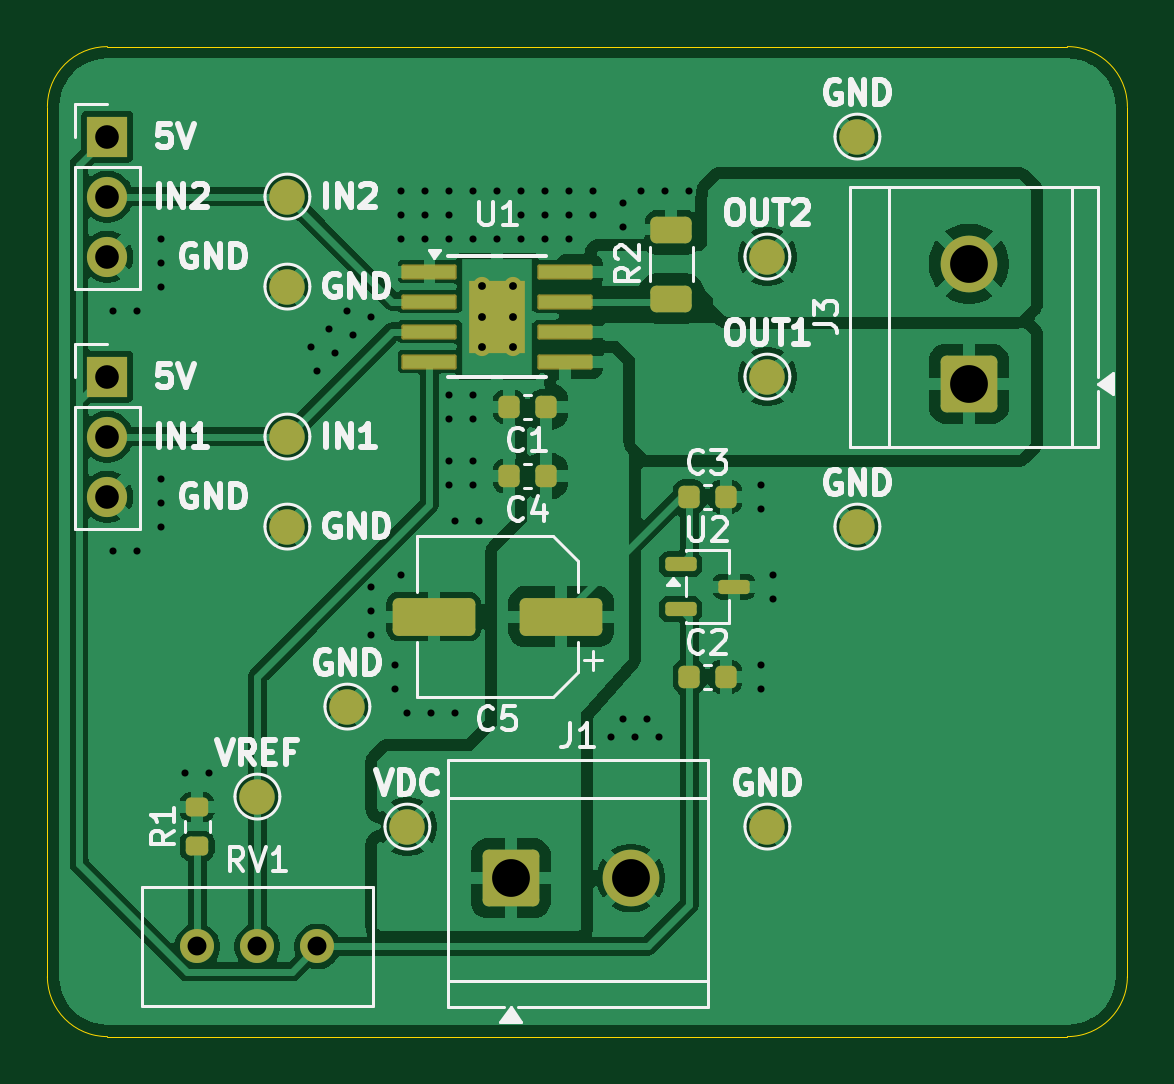
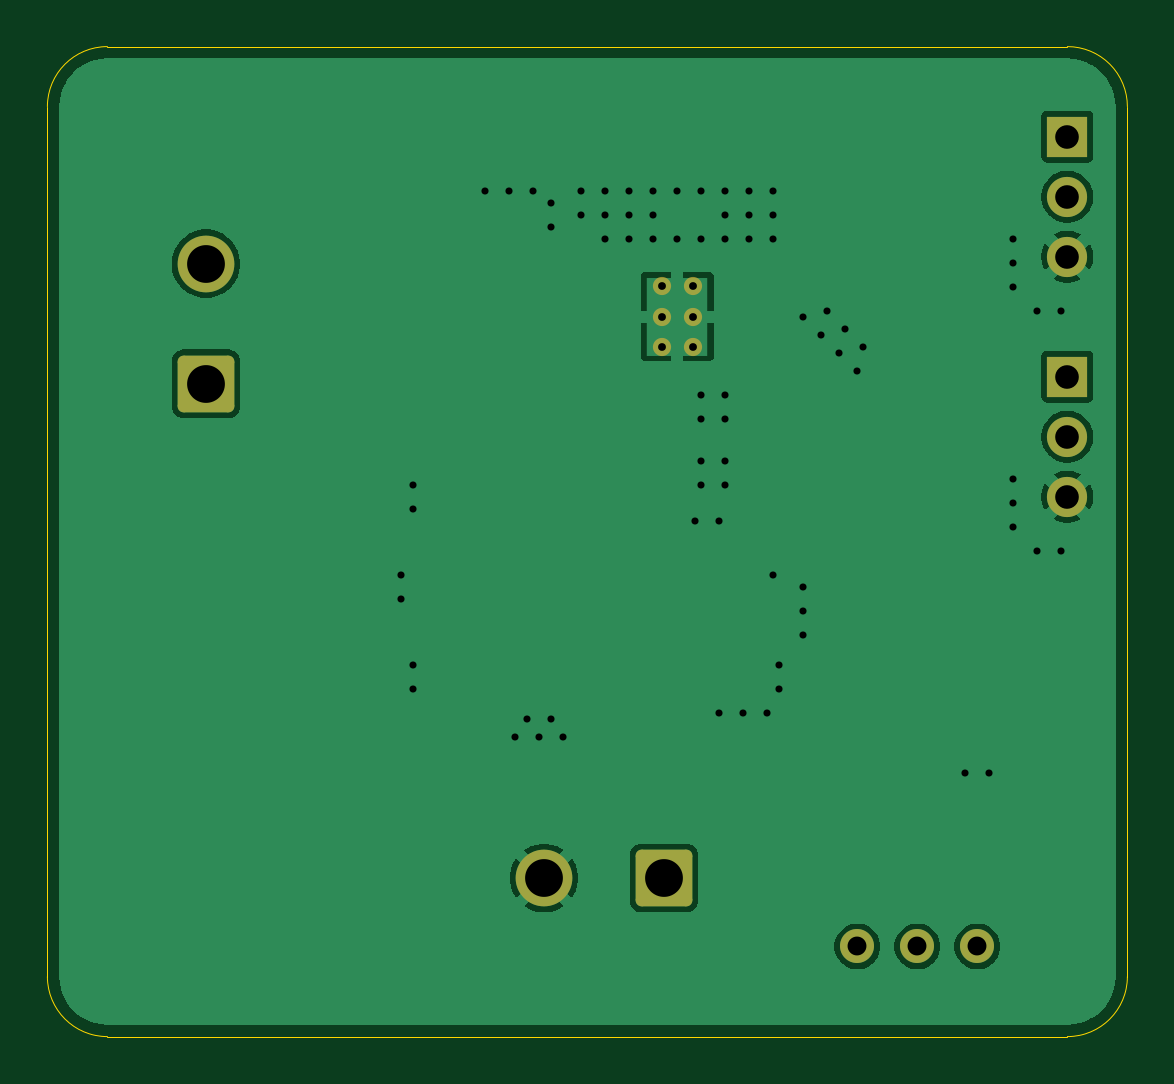
Circuit board: 11 layer files. Board 45.7 x 41.9 mm.
- bottom_copper: DRV8870-Breakout-B_Cu.gbr (30686 bytes)
- bottom_mask: DRV8870-Breakout-B_Mask.gbr (1970 bytes)
- paste: DRV8870-Breakout-B_Paste.gbr (459 bytes)
- bottom_silk: DRV8870-Breakout-B_Silkscreen.gbr (460 bytes)
- outline: DRV8870-Breakout-Edge_Cuts.gbr (1007 bytes)
- top_copper: DRV8870-Breakout-F_Cu.gbr (103550 bytes)
- top_mask: DRV8870-Breakout-F_Mask.gbr (4175 bytes)
- paste: DRV8870-Breakout-F_Paste.gbr (2564 bytes)
- top_silk: DRV8870-Breakout-F_Silkscreen.gbr (42266 bytes)
- drill: DRV8870-Breakout-NPTH.drl (265 bytes)
- drill: DRV8870-Breakout-PTH.drl (1753 bytes)

=== bottom_copper: DRV8870-Breakout-B_Cu.gbr (30686 bytes, source omitted) ===
=== bottom_mask: DRV8870-Breakout-B_Mask.gbr (1970 bytes, source withheld) ===
=== paste: DRV8870-Breakout-B_Paste.gbr ===
%TF.GenerationSoftware,KiCad,Pcbnew,9.0.7*%
%TF.CreationDate,2026-03-28T17:21:52+00:00*%
%TF.ProjectId,DRV8870-Breakout,44525638-3837-4302-9d42-7265616b6f75,rev?*%
%TF.SameCoordinates,Original*%
%TF.FileFunction,Paste,Bot*%
%TF.FilePolarity,Positive*%
%FSLAX46Y46*%
G04 Gerber Fmt 4.6, Leading zero omitted, Abs format (unit mm)*
G04 Created by KiCad (PCBNEW 9.0.7) date 2026-03-28 17:21:52*
%MOMM*%
%LPD*%
G01*
G04 APERTURE LIST*
G04 APERTURE END LIST*
M02*

=== bottom_silk: DRV8870-Breakout-B_Silkscreen.gbr ===
%TF.GenerationSoftware,KiCad,Pcbnew,9.0.7*%
%TF.CreationDate,2026-03-28T17:21:52+00:00*%
%TF.ProjectId,DRV8870-Breakout,44525638-3837-4302-9d42-7265616b6f75,rev?*%
%TF.SameCoordinates,Original*%
%TF.FileFunction,Legend,Bot*%
%TF.FilePolarity,Positive*%
%FSLAX46Y46*%
G04 Gerber Fmt 4.6, Leading zero omitted, Abs format (unit mm)*
G04 Created by KiCad (PCBNEW 9.0.7) date 2026-03-28 17:21:52*
%MOMM*%
%LPD*%
G01*
G04 APERTURE LIST*
G04 APERTURE END LIST*
M02*

=== outline: DRV8870-Breakout-Edge_Cuts.gbr ===
%TF.GenerationSoftware,KiCad,Pcbnew,9.0.7*%
%TF.CreationDate,2026-03-28T17:21:52+00:00*%
%TF.ProjectId,DRV8870-Breakout,44525638-3837-4302-9d42-7265616b6f75,rev?*%
%TF.SameCoordinates,Original*%
%TF.FileFunction,Profile,NP*%
%FSLAX46Y46*%
G04 Gerber Fmt 4.6, Leading zero omitted, Abs format (unit mm)*
G04 Created by KiCad (PCBNEW 9.0.7) date 2026-03-28 17:21:52*
%MOMM*%
%LPD*%
G01*
G04 APERTURE LIST*
%TA.AperFunction,Profile*%
%ADD10C,0.050000*%
%TD*%
G04 APERTURE END LIST*
D10*
X105410000Y-166370000D02*
G75*
G02*
X102870000Y-163830000I0J2540000D01*
G01*
X102870000Y-163830000D02*
X102870000Y-127000000D01*
X102870000Y-127000000D02*
G75*
G02*
X105410000Y-124460000I2540000J0D01*
G01*
X105410000Y-124460000D02*
X146050000Y-124460000D01*
X148590000Y-163830000D02*
G75*
G02*
X146050000Y-166370000I-2540000J0D01*
G01*
X105410000Y-166370000D02*
X146050000Y-166370000D01*
X146050000Y-124460000D02*
G75*
G02*
X148590000Y-127000000I0J-2540000D01*
G01*
X148590000Y-127000000D02*
X148590000Y-163830000D01*
M02*

=== top_copper: DRV8870-Breakout-F_Cu.gbr (103550 bytes, source omitted) ===
=== top_mask: DRV8870-Breakout-F_Mask.gbr ===
%TF.GenerationSoftware,KiCad,Pcbnew,9.0.7*%
%TF.CreationDate,2026-03-28T17:21:52+00:00*%
%TF.ProjectId,DRV8870-Breakout,44525638-3837-4302-9d42-7265616b6f75,rev?*%
%TF.SameCoordinates,Original*%
%TF.FileFunction,Soldermask,Top*%
%TF.FilePolarity,Negative*%
%FSLAX46Y46*%
G04 Gerber Fmt 4.6, Leading zero omitted, Abs format (unit mm)*
G04 Created by KiCad (PCBNEW 9.0.7) date 2026-03-28 17:21:52*
%MOMM*%
%LPD*%
G01*
G04 APERTURE LIST*
G04 Aperture macros list*
%AMRoundRect*
0 Rectangle with rounded corners*
0 $1 Rounding radius*
0 $2 $3 $4 $5 $6 $7 $8 $9 X,Y pos of 4 corners*
0 Add a 4 corners polygon primitive as box body*
4,1,4,$2,$3,$4,$5,$6,$7,$8,$9,$2,$3,0*
0 Add four circle primitives for the rounded corners*
1,1,$1+$1,$2,$3*
1,1,$1+$1,$4,$5*
1,1,$1+$1,$6,$7*
1,1,$1+$1,$8,$9*
0 Add four rect primitives between the rounded corners*
20,1,$1+$1,$2,$3,$4,$5,0*
20,1,$1+$1,$4,$5,$6,$7,0*
20,1,$1+$1,$6,$7,$8,$9,0*
20,1,$1+$1,$8,$9,$2,$3,0*%
G04 Aperture macros list end*
%ADD10C,1.500000*%
%ADD11RoundRect,0.225000X0.225000X0.250000X-0.225000X0.250000X-0.225000X-0.250000X0.225000X-0.250000X0*%
%ADD12RoundRect,0.250001X-0.949999X-0.949999X0.949999X-0.949999X0.949999X0.949999X-0.949999X0.949999X0*%
%ADD13C,2.400000*%
%ADD14RoundRect,0.250000X0.625000X-0.312500X0.625000X0.312500X-0.625000X0.312500X-0.625000X-0.312500X0*%
%ADD15RoundRect,0.200000X0.275000X-0.200000X0.275000X0.200000X-0.275000X0.200000X-0.275000X-0.200000X0*%
%ADD16C,1.440000*%
%ADD17R,1.700000X1.700000*%
%ADD18C,1.700000*%
%ADD19RoundRect,0.150000X-0.512500X-0.150000X0.512500X-0.150000X0.512500X0.150000X-0.512500X0.150000X0*%
%ADD20RoundRect,0.250001X0.949999X-0.949999X0.949999X0.949999X-0.949999X0.949999X-0.949999X-0.949999X0*%
%ADD21RoundRect,0.225000X-0.225000X-0.250000X0.225000X-0.250000X0.225000X0.250000X-0.225000X0.250000X0*%
%ADD22R,2.400000X3.100000*%
%ADD23RoundRect,0.070000X-1.100000X-0.250000X1.100000X-0.250000X1.100000X0.250000X-1.100000X0.250000X0*%
%ADD24C,0.770000*%
%ADD25RoundRect,0.250000X1.500000X0.550000X-1.500000X0.550000X-1.500000X-0.550000X1.500000X-0.550000X0*%
G04 APERTURE END LIST*
D10*
%TO.C,TP3*%
X113030000Y-140970000D03*
%TD*%
%TO.C,TP4*%
X113030000Y-130810000D03*
%TD*%
%TO.C,TP10*%
X137160000Y-144780000D03*
%TD*%
%TO.C,TP6*%
X133350000Y-157480000D03*
%TD*%
%TO.C,TP11*%
X111760000Y-156210000D03*
%TD*%
D11*
%TO.C,C4*%
X123965000Y-142640000D03*
X122415000Y-142640000D03*
%TD*%
D10*
%TO.C,TP1*%
X118110000Y-157480000D03*
%TD*%
%TO.C,TP2*%
X113030000Y-144780000D03*
%TD*%
D12*
%TO.C,J1*%
X122490000Y-159662500D03*
D13*
X127570000Y-159662500D03*
%TD*%
D14*
%TO.C,R2*%
X129286000Y-135128000D03*
X129286000Y-132203000D03*
%TD*%
D15*
%TO.C,R1*%
X109220000Y-158305000D03*
X109220000Y-156655000D03*
%TD*%
D10*
%TO.C,TP5*%
X113030000Y-134620000D03*
%TD*%
D16*
%TO.C,RV1*%
X114300000Y-162555000D03*
X111760000Y-162555000D03*
X109220000Y-162555000D03*
%TD*%
D10*
%TO.C,TP12*%
X115570000Y-152400000D03*
%TD*%
D17*
%TO.C,J2*%
X105410000Y-138430000D03*
D18*
X105410000Y-140970000D03*
X105410000Y-143510000D03*
%TD*%
D19*
%TO.C,U2*%
X129672500Y-146370000D03*
X129672500Y-148270000D03*
X131947500Y-147320000D03*
%TD*%
D20*
%TO.C,J3*%
X141882500Y-138730000D03*
D13*
X141882500Y-133650000D03*
%TD*%
D10*
%TO.C,TP9*%
X133350000Y-138430000D03*
%TD*%
D17*
%TO.C,J4*%
X105410000Y-128270000D03*
D18*
X105410000Y-130810000D03*
X105410000Y-133350000D03*
%TD*%
D10*
%TO.C,TP7*%
X137160000Y-128270000D03*
%TD*%
D21*
%TO.C,C3*%
X130035000Y-143510000D03*
X131585000Y-143510000D03*
%TD*%
%TO.C,C2*%
X130035000Y-151130000D03*
X131585000Y-151130000D03*
%TD*%
D22*
%TO.C,U1*%
X121920000Y-135890000D03*
D23*
X119045000Y-133985000D03*
X119045000Y-135255000D03*
X119045000Y-136525000D03*
X119045000Y-137795000D03*
X124795000Y-137795000D03*
X124795000Y-136525000D03*
X124795000Y-135255000D03*
X124795000Y-133985000D03*
D24*
X121270000Y-134590000D03*
X121270000Y-135890000D03*
X121270000Y-137190000D03*
X122570000Y-134590000D03*
X122570000Y-135890000D03*
X122570000Y-137190000D03*
%TD*%
D11*
%TO.C,C1*%
X123965000Y-139700000D03*
X122415000Y-139700000D03*
%TD*%
D25*
%TO.C,C5*%
X124620000Y-148590000D03*
X119220000Y-148590000D03*
%TD*%
D10*
%TO.C,TP8*%
X133350000Y-133350000D03*
%TD*%
M02*

=== paste: DRV8870-Breakout-F_Paste.gbr (2564 bytes, source withheld) ===
=== top_silk: DRV8870-Breakout-F_Silkscreen.gbr (42266 bytes, source omitted) ===
=== drill: DRV8870-Breakout-NPTH.drl ===
M48
; DRILL file {KiCad 9.0.7} date 2026-03-28T17:21:46+0000
; FORMAT={-:-/ absolute / inch / decimal}
; #@! TF.CreationDate,2026-03-28T17:21:46+00:00
; #@! TF.GenerationSoftware,Kicad,Pcbnew,9.0.7
; #@! TF.FileFunction,NonPlated,1,2,NPTH
FMAT,2
INCH
%
G90
G05
M30

=== drill: DRV8870-Breakout-PTH.drl ===
M48
; DRILL file {KiCad 9.0.7} date 2026-03-28T17:21:46+0000
; FORMAT={-:-/ absolute / inch / decimal}
; #@! TF.CreationDate,2026-03-28T17:21:46+00:00
; #@! TF.GenerationSoftware,Kicad,Pcbnew,9.0.7
; #@! TF.FileFunction,Plated,1,2,PTH
FMAT,2
INCH
; #@! TA.AperFunction,Plated,PTH,ViaDrill
T1C0.0118
; #@! TA.AperFunction,Plated,PTH,ComponentDrill
T2C0.0130
; #@! TA.AperFunction,Plated,PTH,ComponentDrill
T3C0.0315
; #@! TA.AperFunction,Plated,PTH,ComponentDrill
T4C0.0394
; #@! TA.AperFunction,Plated,PTH,ComponentDrill
T5C0.0630
%
G90
G05
T1
X4.16Y-5.34
X4.16Y-5.74
X4.2Y-5.34
X4.2Y-5.74
X4.24Y-5.22
X4.24Y-5.26
X4.24Y-5.3
X4.24Y-5.62
X4.24Y-5.66
X4.24Y-5.7
X4.28Y-6.11
X4.32Y-6.11
X4.49Y-5.4
X4.5Y-5.44
X4.52Y-5.37
X4.53Y-5.41
X4.55Y-5.34
X4.56Y-5.38
X4.59Y-5.35
X4.59Y-5.8
X4.59Y-5.84
X4.59Y-5.88
X4.63Y-5.93
X4.63Y-5.97
X4.64Y-5.14
X4.64Y-5.18
X4.64Y-5.22
X4.64Y-5.78
X4.65Y-6.01
X4.68Y-5.14
X4.68Y-5.18
X4.68Y-5.22
X4.69Y-6.01
X4.72Y-5.14
X4.72Y-5.18
X4.72Y-5.22
X4.72Y-5.48
X4.72Y-5.52
X4.72Y-5.59
X4.72Y-5.63
X4.73Y-5.69
X4.73Y-6.01
X4.76Y-5.14
X4.76Y-5.22
X4.76Y-5.48
X4.76Y-5.52
X4.76Y-5.59
X4.76Y-5.63
X4.77Y-5.69
X4.8Y-5.14
X4.8Y-5.22
X4.84Y-5.14
X4.84Y-5.18
X4.84Y-5.22
X4.88Y-5.14
X4.88Y-5.18
X4.88Y-5.22
X4.92Y-5.14
X4.92Y-5.18
X4.92Y-5.22
X4.96Y-5.14
X4.96Y-5.18
X4.99Y-6.05
X5.01Y-5.16
X5.01Y-5.2
X5.01Y-6.02
X5.03Y-6.05
X5.04Y-5.14
X5.05Y-6.02
X5.07Y-6.05
X5.08Y-5.14
X5.12Y-5.14
X5.24Y-5.63
X5.24Y-5.67
X5.24Y-5.93
X5.24Y-5.97
X5.26Y-5.78
X5.26Y-5.82
T2
X4.7744Y-5.2988
X4.7744Y-5.35
X4.7744Y-5.4012
X4.8256Y-5.2988
X4.8256Y-5.35
X4.8256Y-5.4012
T3
X4.3Y-6.3998
X4.4Y-6.3998
X4.5Y-6.3998
T4
X4.15Y-5.05
X4.15Y-5.15
X4.15Y-5.25
X4.15Y-5.45
X4.15Y-5.55
X4.15Y-5.65
T5
X4.8224Y-6.2859
X5.0224Y-6.2859
X5.5859Y-5.2618
X5.5859Y-5.4618
M30
